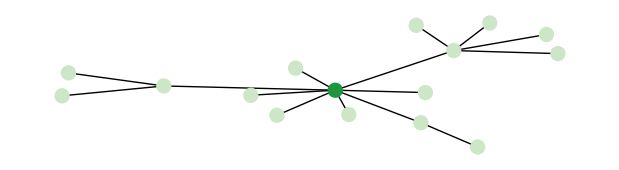
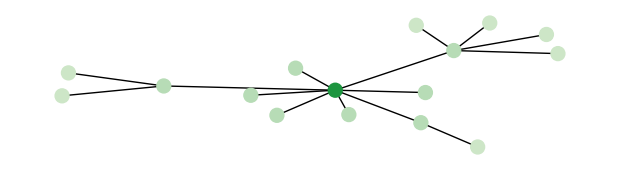
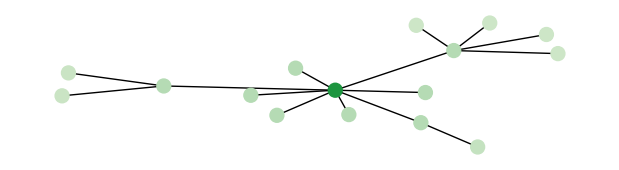

Write the Python code that produced these figures, in order.
#!/usr/bin/env python
# -*- coding: utf-8 -*-
# @Time    : 2020/5/28 15:17
# @Author  : Yuchen Sun
# @FileName: test.py
# @Project: PyCharm

import networkx as nx
import matplotlib.pyplot as plt
import matplotlib.colors as colors
import numpy as np
# a = (1,2)
# b, c = a[0], a[1]
# print(b,c)
def draw(l, size, cm, name):
    fig = plt.figure(figsize=size)
    nx.draw(BA, pos, with_labels=False, node_size=100, node_color=l + 0.5, cmap=cm)
    plt.show()
    fig.savefig(name, transparent=True)

BA = nx.random_graphs.barabasi_albert_graph(16, 1)
A = np.array(nx.adjacency_matrix(BA).todense())
a = np.sum(A, axis=0)
m = np.argmax(a)
l = np.zeros(a.shape)
l[m] = 1
D_inv = np.diag(1/a)
l1 = (l.dot(D_inv).dot(A) + l)/2
l2 = (l1.dot(D_inv).dot(A))/2
print(l)
print(l1)
print(l2)
pos = nx.spring_layout(BA)  # 图形的布局样式，这里是中心放射状
startcolor = '#cde6c7'
endcolor = '#1d953f'
cmap2 = colors.LinearSegmentedColormap.from_list('own2',[startcolor,endcolor])
# cm = plt.cm.YlOrRd
size = (6,1.5)
cm = cmap2

# fig = plt.figure(figsize=size)
# nx.draw(BA, pos, with_labels=False, node_size=100, node_color=l+0.5, cmap=cm)
# plt.show()
# plt.figure(figsize=size)
# nx.draw(BA, pos, with_labels=False, node_size=100, node_color=l1+0.5, cmap=cm)
# plt.show()
# plt.figure(figsize=size)
# nx.draw(BA, pos, with_labels=False, node_size=100, node_color=l2+0.5, cmap=cm)
# plt.show()

draw(l,size,cm,'l.png')
draw(l1,size,cm,'l1.png')
draw(l2,size,cm,'l2.png')
